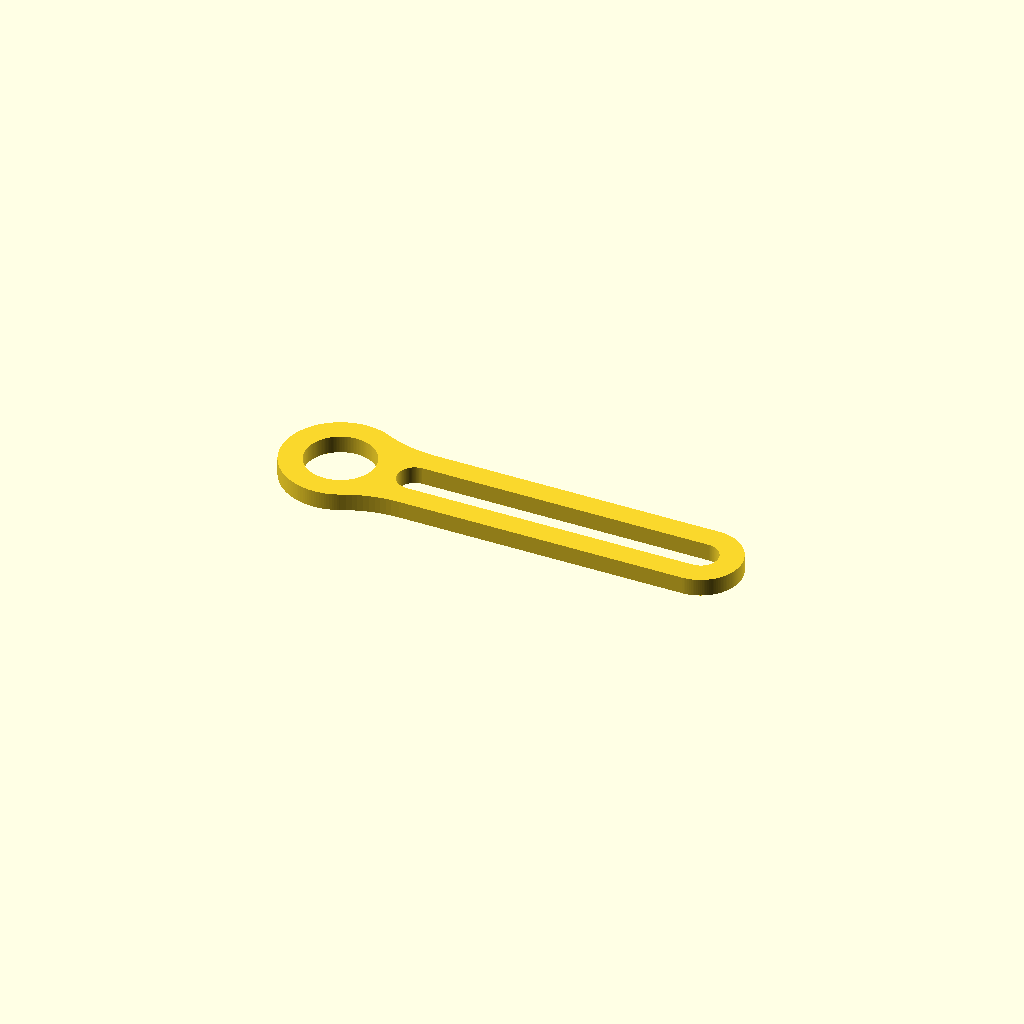
Cell 1: the model at its default parameters.
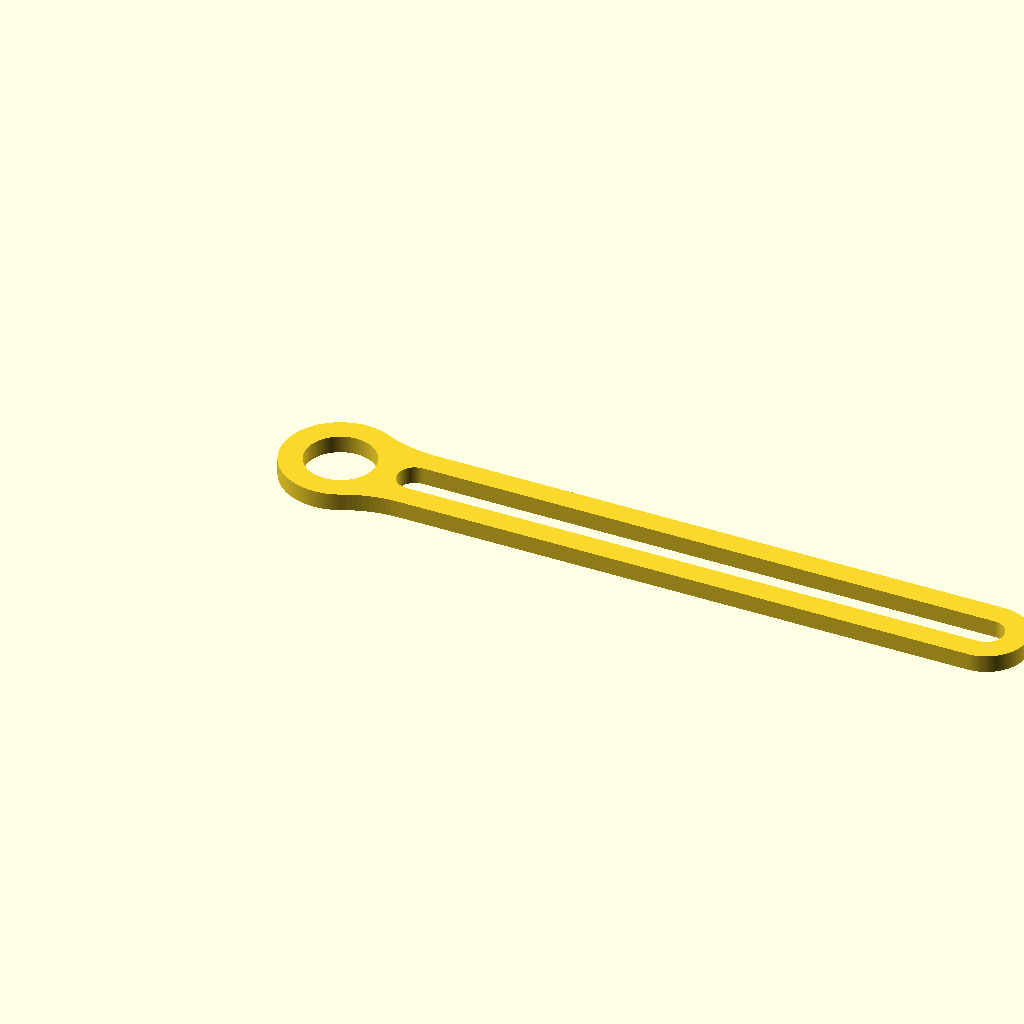
Cell 2 — slot_length set to 100, the other parameters unchanged.
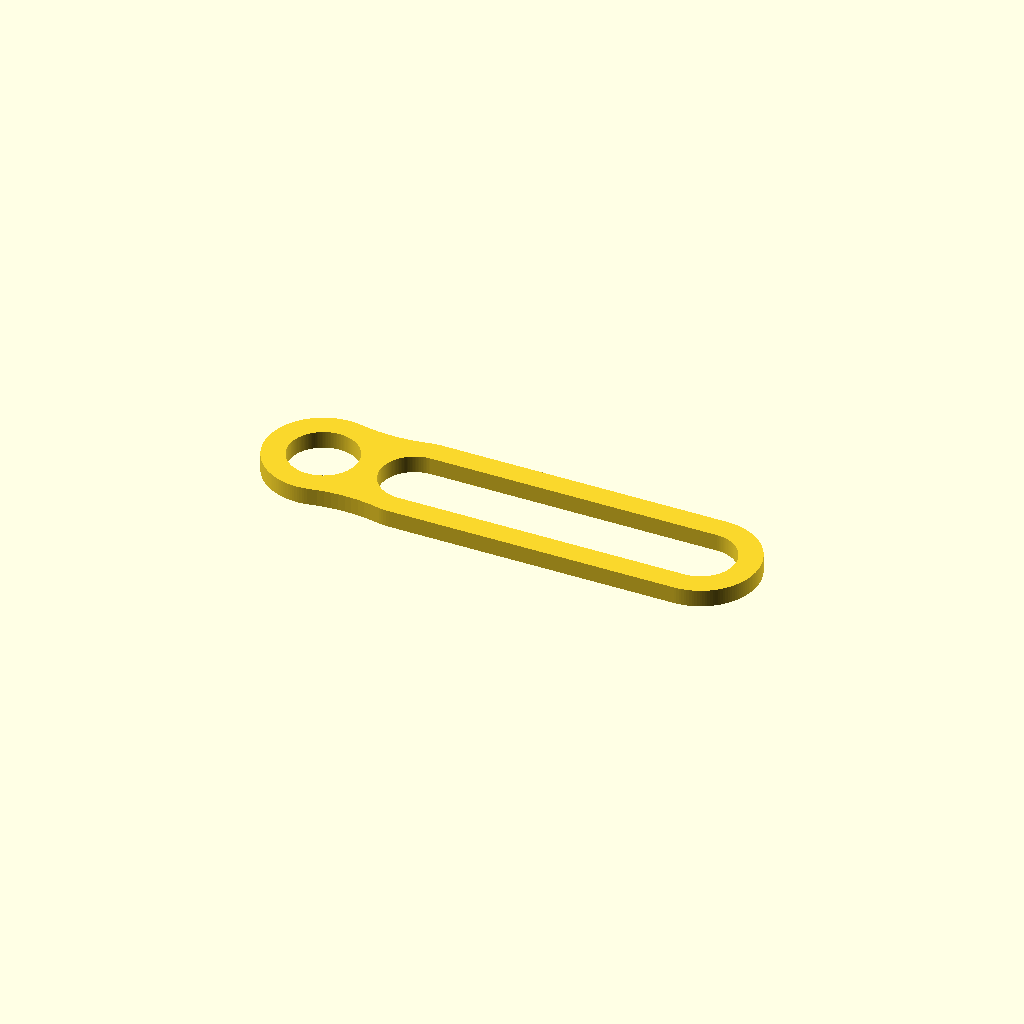
Cell 3: the same model with slot_width = 12.
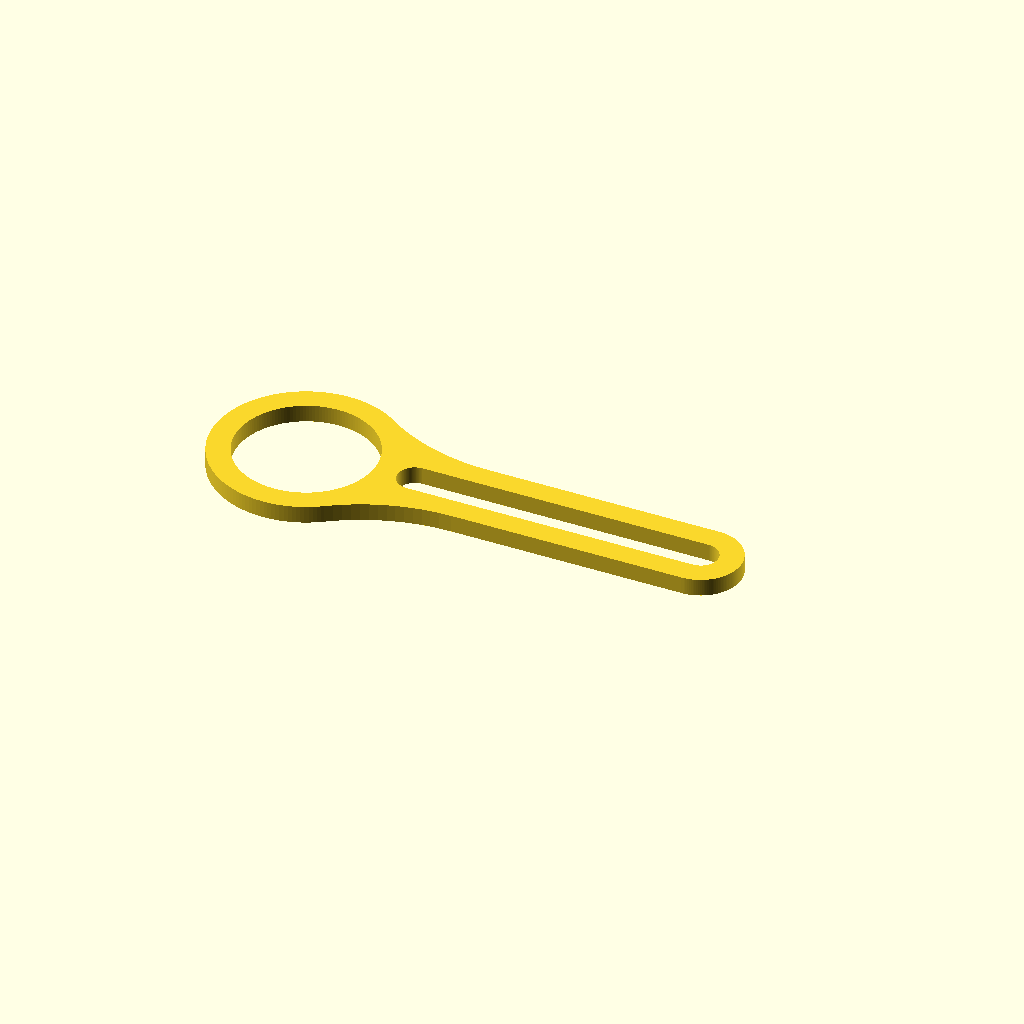
Cell 4: pivot_diameter = 24 (everything else at default).
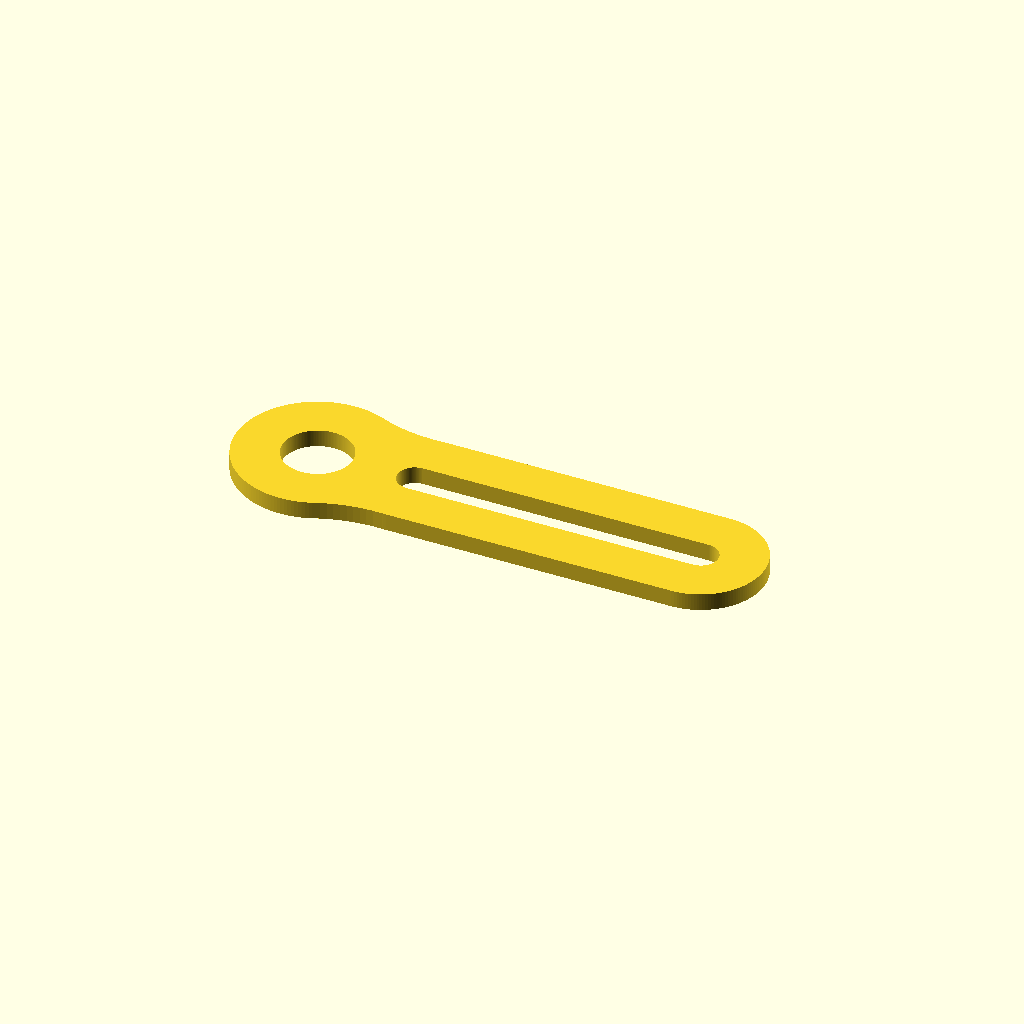
Cell 5: the same model with wall_thickness = 8.
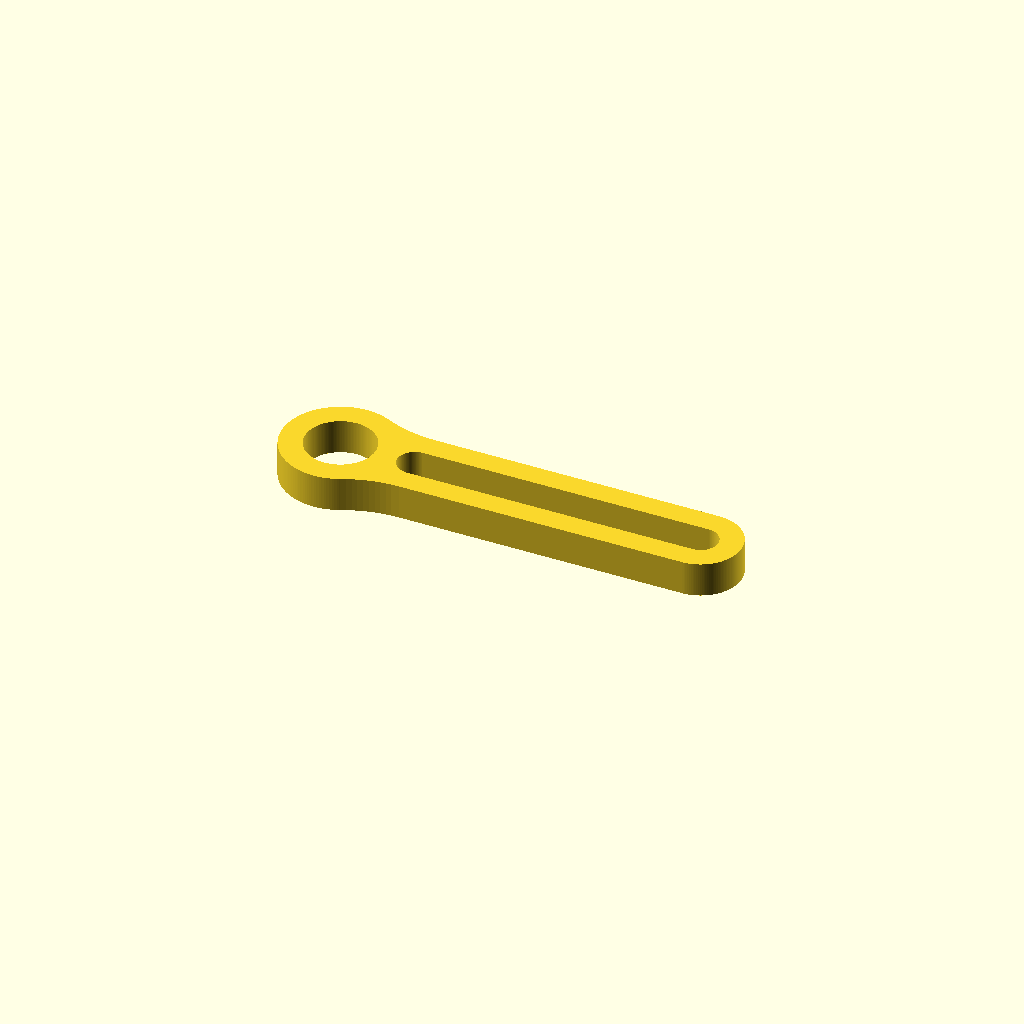
Cell 6: linkage_height = 6 (everything else at default).
One fixed orthographic camera (rotation 55°, 0°, 25°; colour scheme Cornfield) for every cell.
Source of the model, inputs/thingiverse/files/thing-3048111/files/Slot-linkage.scad:

slot_length=50;
slot_width=6;
pivot_diameter=12;
wall_thickness=4;
linkage_height=3;


module outter_profile (){
round2d(OR=0,IR=pivot_diameter+slot_width+wall_thickness){
translate([-(pivot_diameter+(wall_thickness*2))/2-slot_width/2,0,0]) circle((pivot_diameter+(wall_thickness*2))/2);
hull(){
translate([0,0,0]) circle((slot_width+(wall_thickness*2))/2);
translate([slot_length,0,0]) circle((slot_width+(wall_thickness*2))/2);
}
}
}

$fn=150;
   
module inner_profile (){    
translate([-(pivot_diameter+(wall_thickness*2))/2-slot_width/2,0,0]) circle(pivot_diameter/2);
hull(){
translate([0,0,0]) circle(slot_width/2);
translate([slot_length,0,0]) circle(slot_width/2);
}
}


module round2d(OR=3,IR=1){
    offset(OR)offset(-IR-OR)offset(IR)children();
}

module all(){
difference(){
 outter_profile ();   
  inner_profile ();  
}
}

linear_extrude(height=linkage_height) all();
Parameter table extracted from the source (name, type, default, range or options):
slot_length: number, default 50
slot_width: number, default 6
pivot_diameter: number, default 12
wall_thickness: number, default 4
linkage_height: number, default 3
